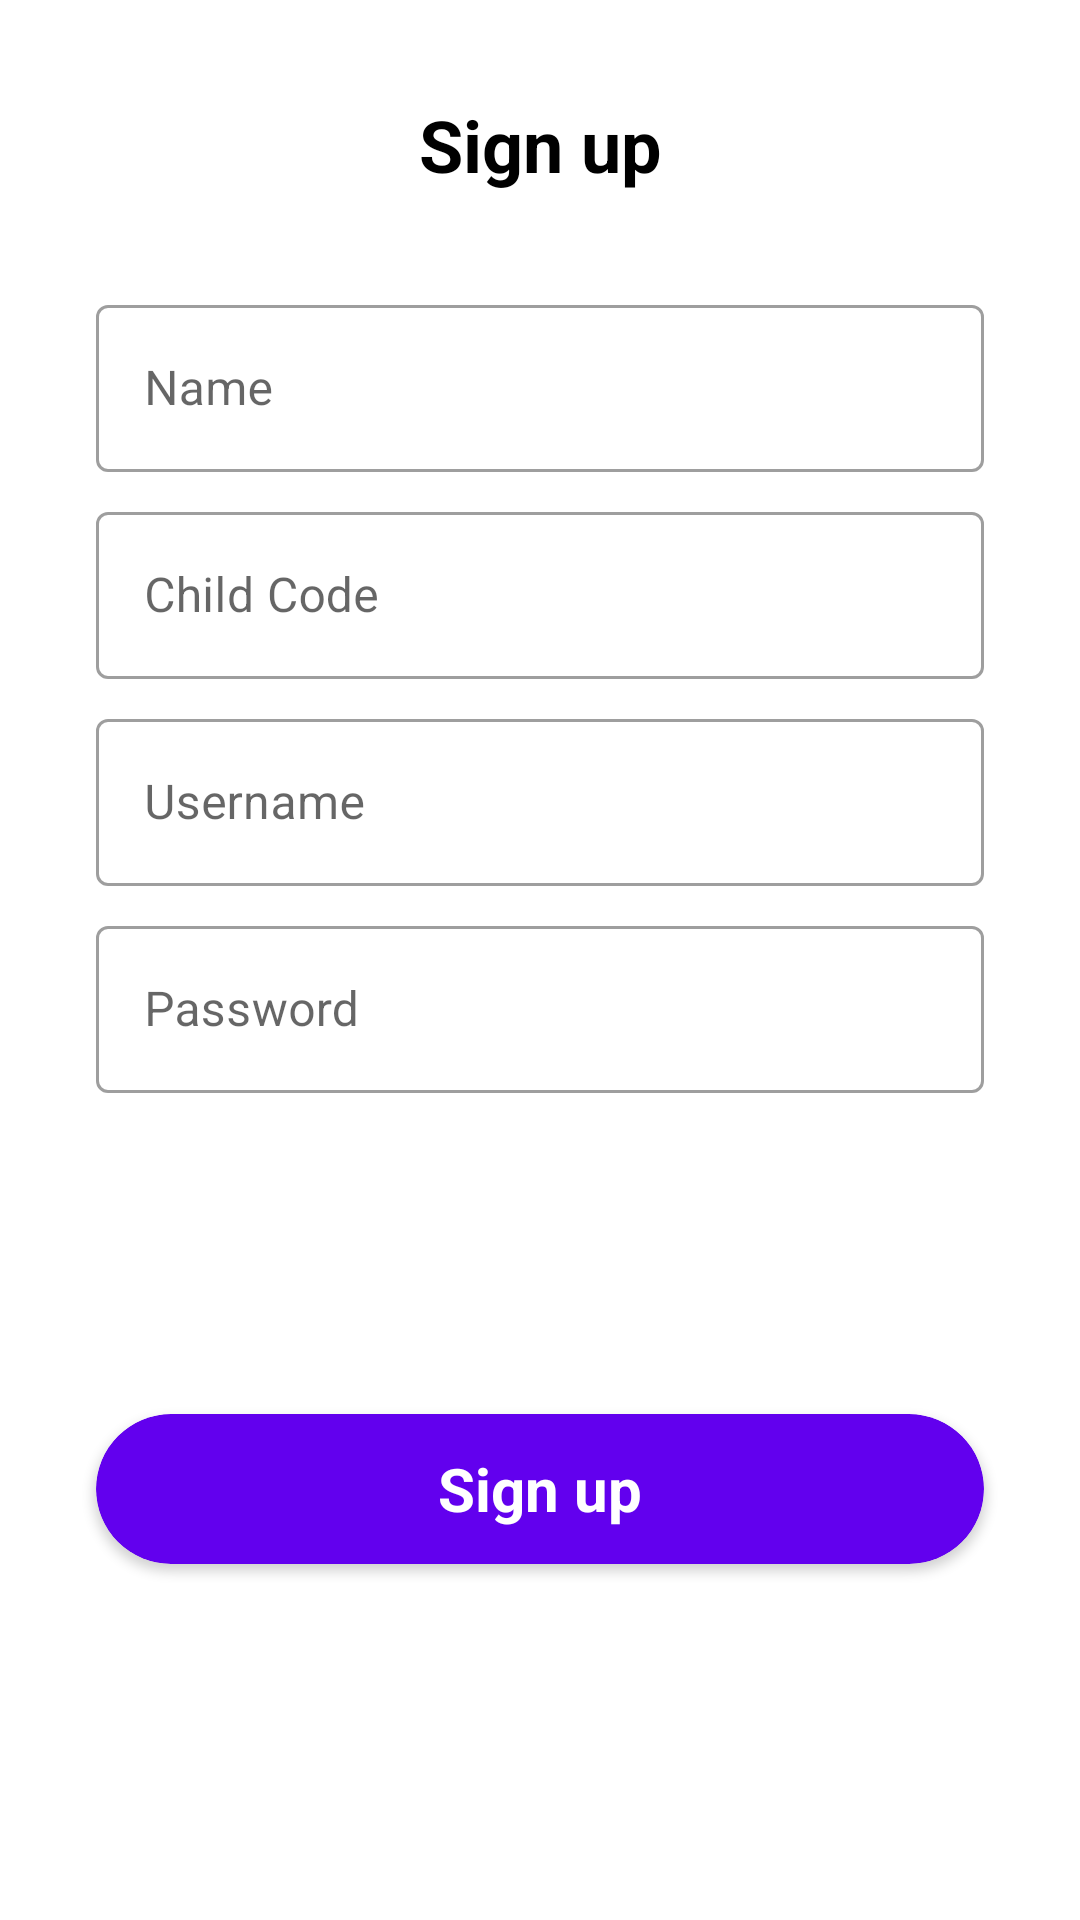

This screen was rendered from an Android layout file. Write that file and the resources it references.
<!-- AndroidManifest.xml: application theme AppTheme -->
<!-- res/layout/activity_create_parent.xml -->
<?xml version="1.0" encoding="utf-8"?>
<androidx.constraintlayout.widget.ConstraintLayout xmlns:android="http://schemas.android.com/apk/res/android"
    xmlns:app="http://schemas.android.com/apk/res-auto"
    xmlns:tools="http://schemas.android.com/tools"
    android:layout_width="match_parent"
    android:layout_height="match_parent"
    android:background="@android:color/white"
    android:theme="@style/MaterialAppTheme"
    tools:context=".ui.activities.CreateParentActivity">

    <TextView
        android:id="@+id/textView3"
        android:layout_width="wrap_content"
        android:layout_height="wrap_content"
        android:layout_marginTop="32dp"
        android:text="@string/sign_up"
        android:textColor="@android:color/black"
        android:textSize="24sp"
        android:textStyle="bold"
        app:layout_constraintEnd_toEndOf="parent"
        app:layout_constraintStart_toStartOf="parent"
        app:layout_constraintTop_toTopOf="parent" />

    <com.google.android.material.textfield.TextInputLayout
        android:id="@+id/nameEditTextLayout"
        style="@style/Widget.MaterialComponents.TextInputLayout.OutlinedBox"
        android:layout_width="match_parent"
        android:layout_height="wrap_content"
        android:layout_marginStart="32dp"
        android:layout_marginTop="32dp"
        android:layout_marginEnd="32dp"
        app:layout_constraintEnd_toEndOf="parent"
        app:layout_constraintStart_toStartOf="parent"
        app:layout_constraintTop_toBottomOf="@+id/textView3">

        <com.google.android.material.textfield.TextInputEditText
            android:id="@+id/nameEditText"
            android:layout_width="match_parent"
            android:layout_height="wrap_content"
            android:hint="@string/name" />
    </com.google.android.material.textfield.TextInputLayout>

    <com.google.android.material.textfield.TextInputLayout
        android:id="@+id/childCodeEditTextLayout"
        style="@style/Widget.MaterialComponents.TextInputLayout.OutlinedBox"
        android:layout_width="match_parent"
        android:layout_height="wrap_content"
        android:layout_marginStart="32dp"
        android:layout_marginTop="8dp"
        android:layout_marginEnd="32dp"
        app:layout_constraintEnd_toEndOf="parent"
        app:layout_constraintStart_toStartOf="parent"
        app:layout_constraintTop_toBottomOf="@id/nameEditTextLayout">

        <com.google.android.material.textfield.TextInputEditText
            android:id="@+id/childCodeEditText"
            android:layout_width="match_parent"
            android:layout_height="wrap_content"
            android:hint="@string/child_code" />
    </com.google.android.material.textfield.TextInputLayout>

    <com.google.android.material.textfield.TextInputLayout
        android:id="@+id/usernameEditTextLayout"
        style="@style/Widget.MaterialComponents.TextInputLayout.OutlinedBox"
        android:layout_width="match_parent"
        android:layout_height="wrap_content"
        android:layout_marginStart="32dp"
        android:layout_marginTop="8dp"
        android:layout_marginEnd="32dp"
        app:layout_constraintEnd_toEndOf="parent"
        app:layout_constraintStart_toStartOf="parent"
        app:layout_constraintTop_toBottomOf="@id/childCodeEditTextLayout">

        <com.google.android.material.textfield.TextInputEditText
            android:id="@+id/usernameEditText"
            android:layout_width="match_parent"
            android:layout_height="wrap_content"
            android:hint="@string/username" />
    </com.google.android.material.textfield.TextInputLayout>

    <com.google.android.material.textfield.TextInputLayout
        android:id="@+id/passwordEditTextLayout"
        style="@style/Widget.MaterialComponents.TextInputLayout.OutlinedBox"
        android:layout_width="match_parent"
        android:layout_height="wrap_content"
        android:layout_marginStart="32dp"
        android:layout_marginTop="8dp"
        android:layout_marginEnd="32dp"
        app:layout_constraintEnd_toEndOf="parent"
        app:layout_constraintStart_toStartOf="parent"
        app:layout_constraintTop_toBottomOf="@id/usernameEditTextLayout">

        <com.google.android.material.textfield.TextInputEditText
            android:id="@+id/passwordEditText"
            android:layout_width="match_parent"
            android:layout_height="wrap_content"
            android:hint="@string/password"
            android:inputType="textPassword" />
    </com.google.android.material.textfield.TextInputLayout>

    <androidx.cardview.widget.CardView
        android:id="@+id/cardView"
        android:layout_width="match_parent"
        android:layout_height="wrap_content"
        android:layout_marginStart="32dp"
        android:layout_marginTop="16dp"
        android:layout_marginEnd="32dp"
        android:minHeight="50dp"
        android:onClick="onSignupClicked"
        app:cardBackgroundColor="@color/colorPrimary"
        app:cardCornerRadius="30dp"
        app:layout_constraintEnd_toEndOf="parent"
        app:layout_constraintStart_toStartOf="parent"
        app:layout_constraintTop_toBottomOf="@+id/errorLabel">

        <TextView
            android:id="@+id/loginButton"
            android:layout_width="wrap_content"
            android:layout_height="wrap_content"
            android:layout_gravity="center"
            android:text="@string/sign_up"
            android:textColor="@android:color/white"
            android:textSize="20sp"
            android:textStyle="bold" />
    </androidx.cardview.widget.CardView>

    <ProgressBar
        android:id="@+id/progressBar"
        style="?android:attr/progressBarStyle"
        android:layout_width="wrap_content"
        android:layout_height="wrap_content"
        android:layout_marginTop="16dp"
        android:visibility="invisible"
        app:layout_constraintEnd_toEndOf="parent"
        app:layout_constraintStart_toStartOf="parent"
        app:layout_constraintTop_toBottomOf="@+id/passwordEditTextLayout"
        tools:visibility="visible" />

    <TextView
        android:id="@+id/errorLabel"
        android:layout_width="wrap_content"
        android:layout_height="wrap_content"
        android:layout_marginTop="8dp"
        android:textColor="@android:color/holo_red_light"
        android:visibility="invisible"
        app:layout_constraintEnd_toEndOf="parent"
        app:layout_constraintStart_toStartOf="parent"
        app:layout_constraintTop_toBottomOf="@+id/progressBar"
        tools:text="Error"
        tools:visibility="visible" />
</androidx.constraintlayout.widget.ConstraintLayout>
<!-- resources referenced by this layout -->
<resources>
  <string name="child_code">Child Code</string>
  <string name="name">Name</string>
  <string name="password">Password</string>
  <string name="sign_up">Sign up</string>
  <string name="username">Username</string>
  <style name="MaterialAppTheme" parent="Theme.MaterialComponents.DayNight.NoActionBar">
          <item name="colorPrimary">@color/colorPrimary</item>
          <item name="colorPrimaryDark">@color/colorPrimaryDark</item>
          <item name="colorAccent">@color/colorAccent</item>
      </style>
  <style name="AppTheme" parent="Theme.AppCompat.Light.DarkActionBar">
          <item name="colorPrimary">@color/colorPrimary</item>
          <item name="colorPrimaryDark">@color/colorPrimaryDark</item>
          <item name="colorAccent">@color/colorAccent</item>
      </style>
  <!-- not gathered from this repository: default colours our renderer supplied (Android Studio template values) -->
  <color name="colorPrimary">#FF6200EE</color>
  <color name="colorPrimaryDark">#FF3700B3</color>
  <color name="colorAccent">#FF03DAC5</color>
</resources>
